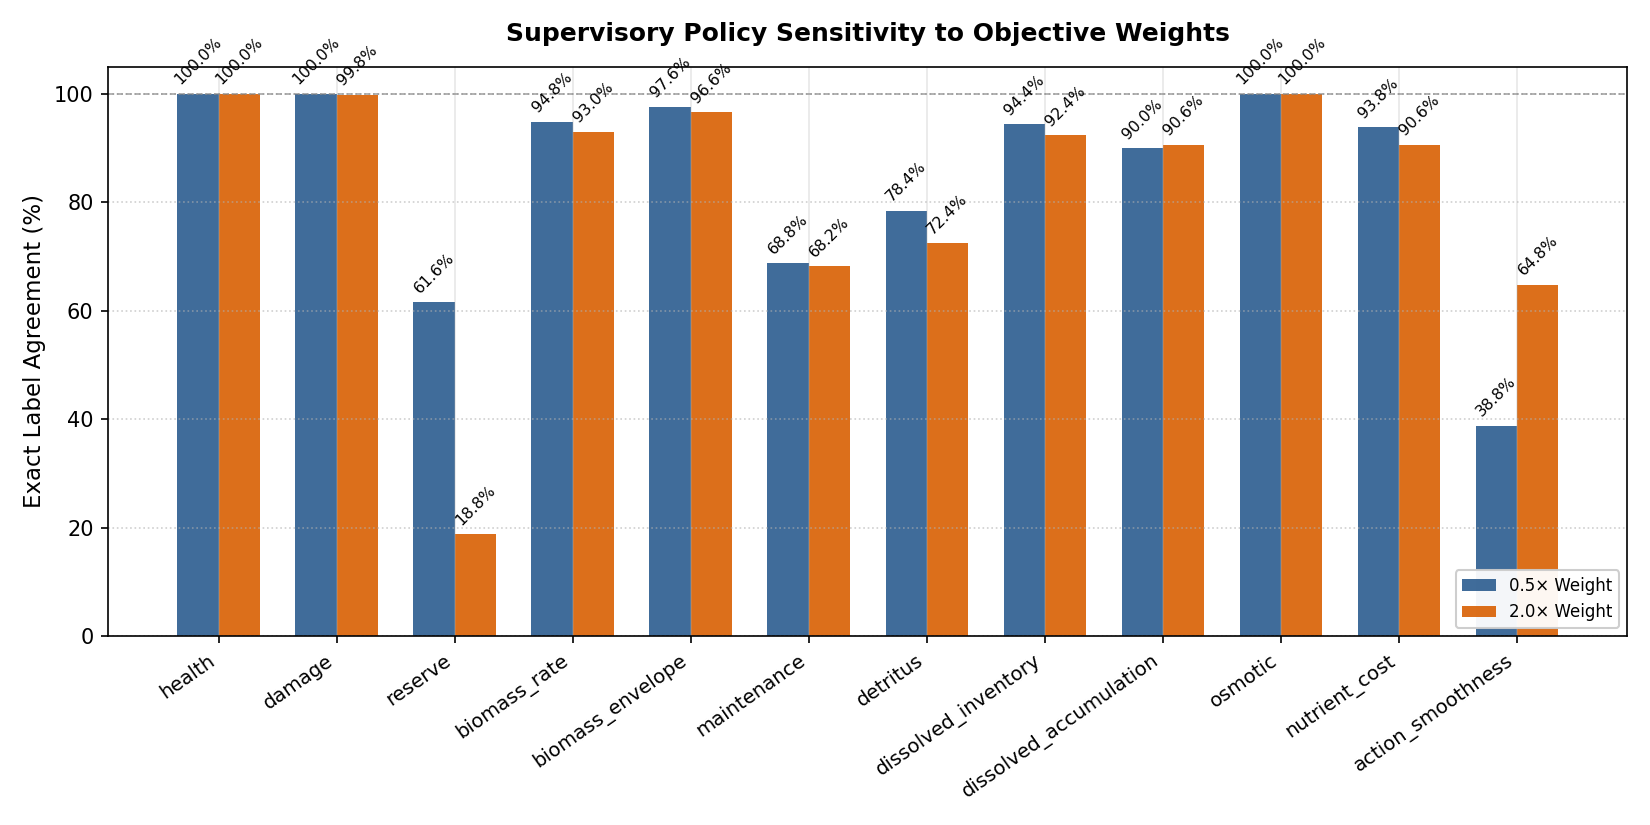

Values plotted in this chart, from the file beside it:
objective_term, perturbation, perturbation_factor, baseline_weight, tested_weight, label_agreement, label_agreement_pct, no_action_fraction, intervention_fraction, intervention_decision_change_rate, conditional_flowrate_mae, conditional_duration_mae
health, 0.5x, 0.5, 1.5, 0.75, 1.0, 100.0, 0.608, 0.392, 0.0, 0.0, 0.0
health, 2.0x, 2.0, 1.5, 3.0, 1.0, 100.0, 0.608, 0.392, 0.0, 0.0, 0.0
damage, 0.5x, 0.5, 1.0, 0.5, 1.0, 100.0, 0.608, 0.392, 0.0, 0.0, 0.0
damage, 2.0x, 2.0, 1.0, 2.0, 0.998, 99.8, 0.608, 0.392, 0.0, 0.002551, 0.02551
reserve, 0.5x, 0.5, 1.2, 0.6, 0.616, 61.6, 0.704, 0.296, 0.096, 1.286, 7.73
reserve, 2.0x, 2.0, 1.2, 2.4, 0.188, 18.8, 0.18, 0.82, 0.428, 1.278, 7.041
biomass_rate, 0.5x, 0.5, 0.6, 0.3, 0.948, 94.8, 0.602, 0.398, 0.006, 0.04592, 0.3827
biomass_rate, 2.0x, 2.0, 0.6, 1.2, 0.93, 93.0, 0.616, 0.384, 0.008, 0.09184, 0.5357
biomass_envelope, 0.5x, 0.5, 0.3, 0.15, 0.976, 97.6, 0.608, 0.392, 0.0, 0.02806, 0.1531
biomass_envelope, 2.0x, 2.0, 0.3, 0.6, 0.966, 96.6, 0.61, 0.39, 0.002, 0.04337, 0.3061
maintenance, 0.5x, 0.5, 2.0, 1.0, 0.688, 68.8, 0.564, 0.436, 0.044, 0.3776, 1.913
maintenance, 2.0x, 2.0, 2.0, 4.0, 0.682, 68.2, 0.648, 0.352, 0.04, 0.5867, 3.724
detritus, 0.5x, 0.5, 1.0, 0.5, 0.784, 78.4, 0.586, 0.414, 0.022, 0.25, 1.173
detritus, 2.0x, 2.0, 1.0, 2.0, 0.724, 72.4, 0.64, 0.36, 0.032, 0.4286, 2.5
dissolved_inventory, 0.5x, 0.5, 1.0, 0.5, 0.944, 94.4, 0.604, 0.396, 0.004, 0.05612, 0.4082
dissolved_inventory, 2.0x, 2.0, 1.0, 2.0, 0.924, 92.4, 0.612, 0.388, 0.004, 0.08418, 0.5867
dissolved_accumulation, 0.5x, 0.5, 3.0, 1.5, 0.9, 90.0, 0.608, 0.392, 0.0, 0.1378, 0.5867
dissolved_accumulation, 2.0x, 2.0, 3.0, 6.0, 0.906, 90.6, 0.61, 0.39, 0.002, 0.1352, 0.7398
osmotic, 0.5x, 0.5, 5.0, 2.5, 1.0, 100.0, 0.608, 0.392, 0.0, 0.0, 0.0
osmotic, 2.0x, 2.0, 5.0, 10.0, 1.0, 100.0, 0.608, 0.392, 0.0, 0.0, 0.0
nutrient_cost, 0.5x, 0.5, 0.25, 0.125, 0.938, 93.8, 0.602, 0.398, 0.006, 0.05612, 0.3571
nutrient_cost, 2.0x, 2.0, 0.25, 0.5, 0.906, 90.6, 0.616, 0.384, 0.008, 0.1148, 0.7653
action_smoothness, 0.5x, 0.5, 0.15, 0.075, 0.388, 38.8, 0.354, 0.646, 0.258, 0.727, 4.49
action_smoothness, 2.0x, 2.0, 0.15, 0.3, 0.648, 64.8, 0.74, 0.26, 0.132, 1.421, 8.699
